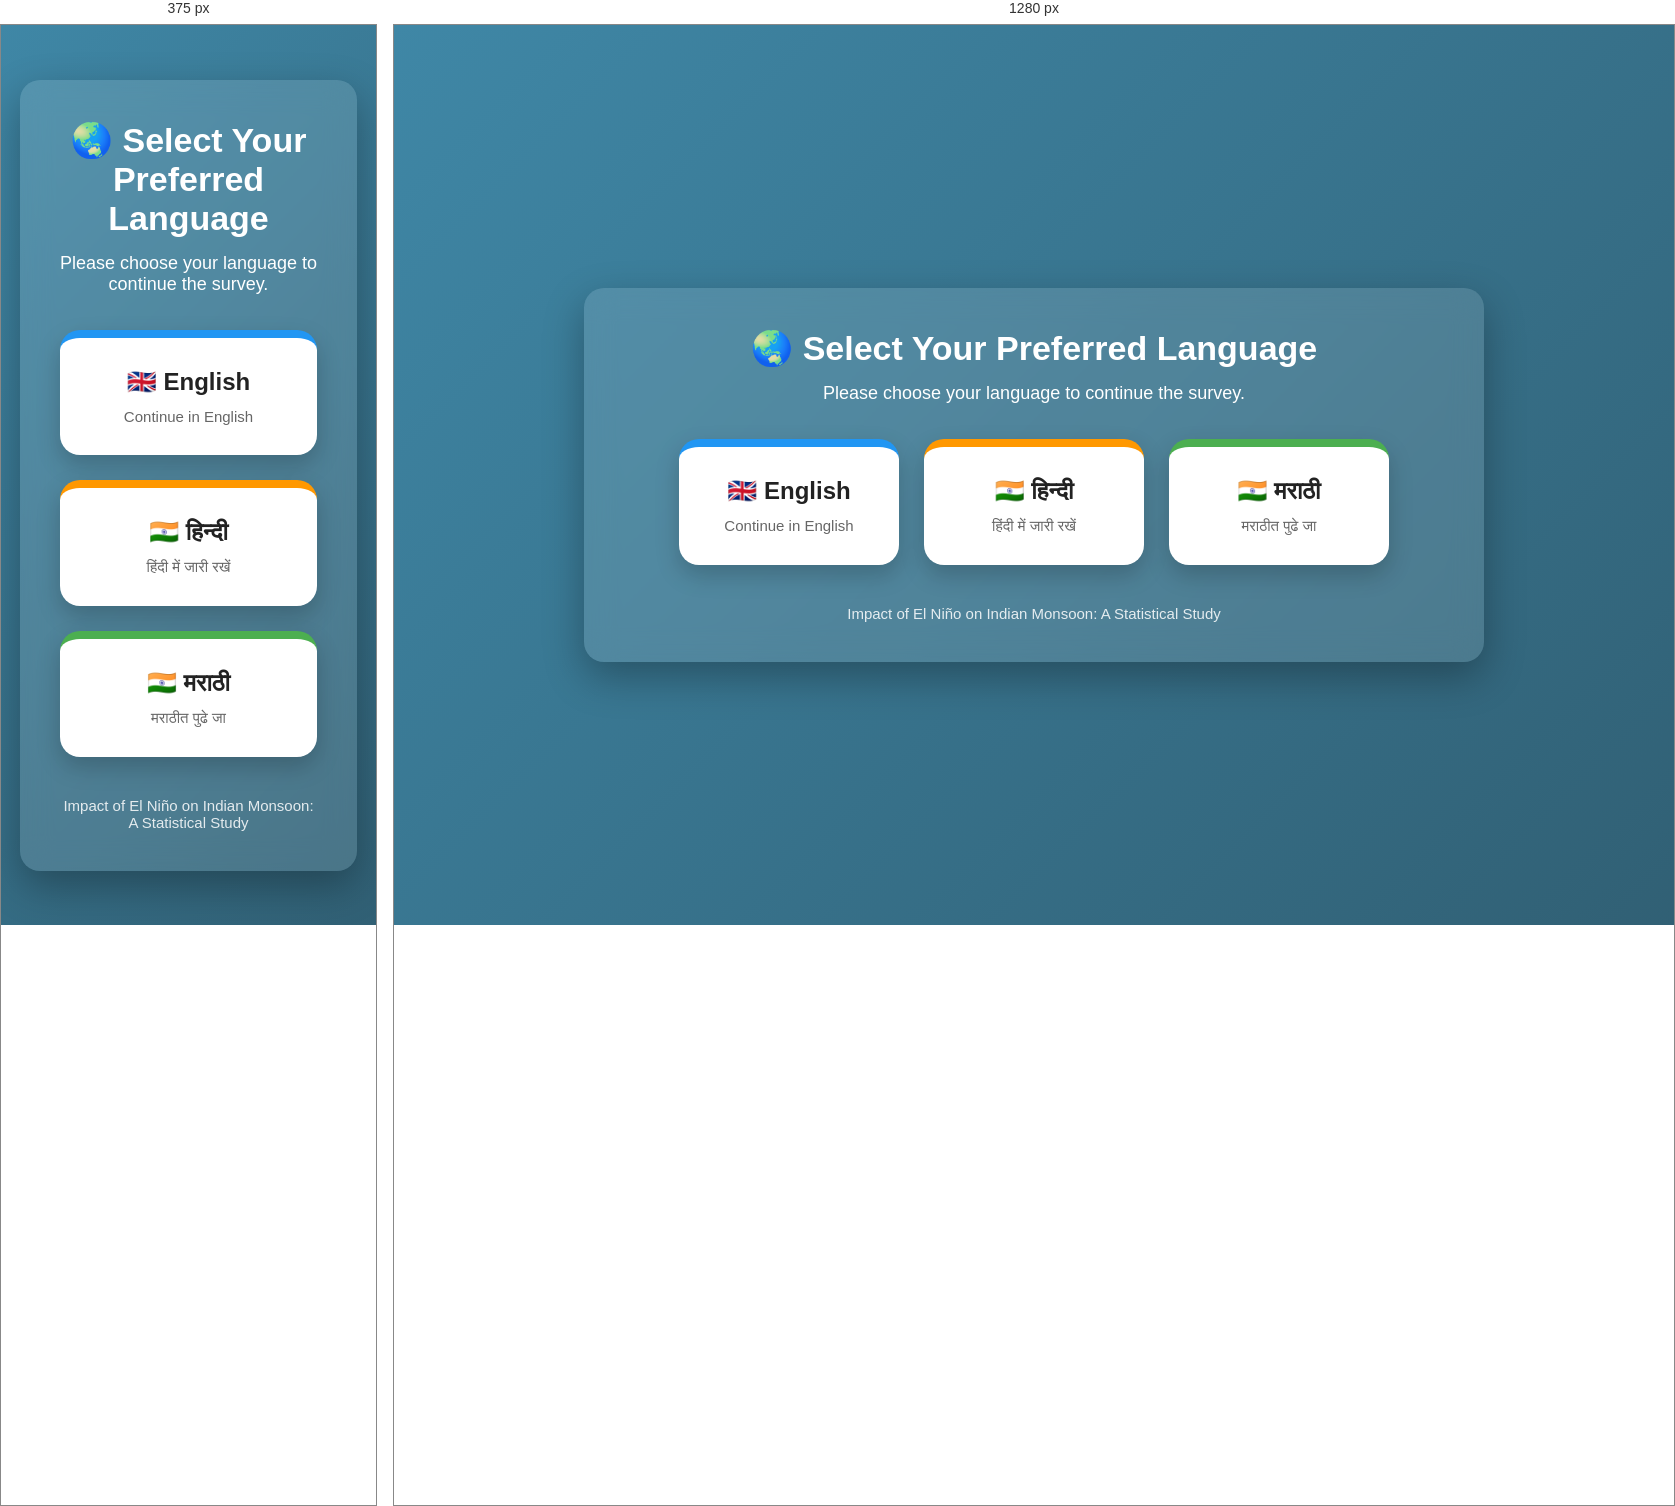
Rendered at 375 px and 1280 px, left to right.

<!-- file: Index.html -->
<!DOCTYPE html>
<html lang="en">
<head>

<meta charset="UTF-8">
<meta name="viewport" content="width=device-width, initial-scale=1.0">

<title>Select Language</title>

<link rel="stylesheet" href="style.css">

</head>

<body>

<div class="container">

<h1>🌏 Select Your Preferred Language</h1>

<p>
Please choose your language to continue the survey.
</p>

<div class="cards">

<a class="card english"
href="PASTE_ENGLISH_TALLY_LINK_HERE">

<h2>🇬🇧 English</h2>

<p>Continue in English</p>

</a>


<a class="card hindi"
href="PASTE_HINDI_TALLY_LINK_HERE">

<h2>🇮🇳 हिन्दी</h2>

<p>हिंदी में जारी रखें</p>

</a>


<a class="card marathi"
href="PASTE_MARATHI_TALLY_LINK_HERE">

<h2>🇮🇳 मराठी</h2>

<p>मराठीत पुढे जा</p>

</a>

</div>

<footer>

Impact of El Niño on Indian Monsoon:
A Statistical Study

</footer>

</div>

</body>

</html>


/* @media block from style.css */
@media(max-width:768px){

.cards{

flex-direction:column;

align-items:center;

}

.card{

width:100%;

max-width:320px;

}

}